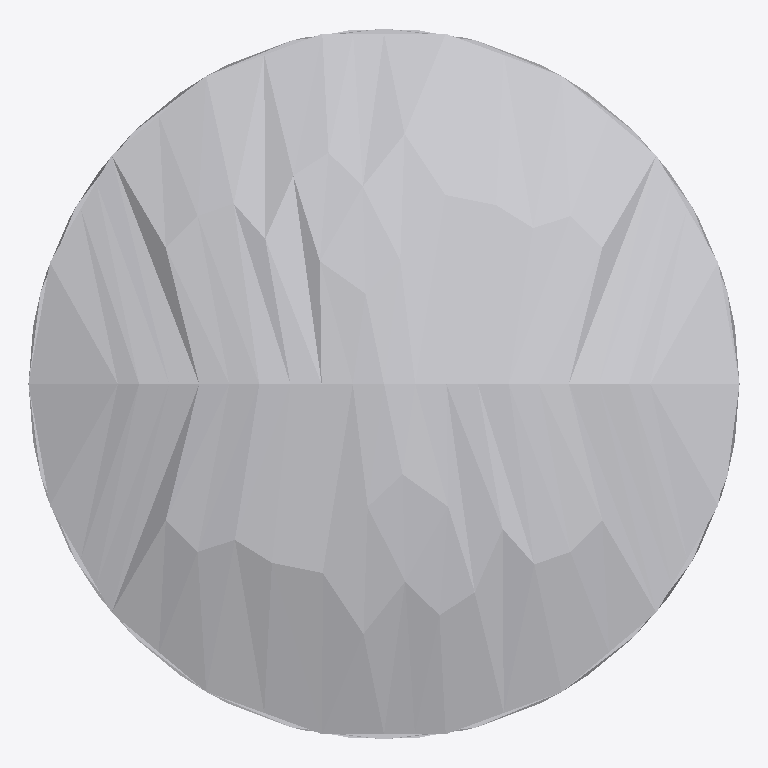
Plan cut of the same IFC building model at storey 'Port De Barcelona' (level 0.00 m, cut at 1.40 m), seen from above with north up, elements coloured by IFC class: 1 other element (light grey). No cut surface shows.
Extent 0.200 m × 0.200 m × 0.830 m (x, y, z). Storeys (1): Port De Barcelona at 0.00 m. Elements (1): 1 IfcFurnishingElement.

HEADER;
FILE_DESCRIPTION(('ViewDefinition [CoordinationView_V2.0]'),'2;1');
FILE_NAME('','',(''),(''),'','','');
FILE_SCHEMA(('IFC2X3'));
ENDSEC;
DATA;
#105=IFCPROJECT('34UKVHeH5CHvrwyycS_2aZ',$,'Port De Barcelona',$,$,'Port De Barcelona','Port De Barcelona',(#97),#92);
#130=IFCSITE('34UKVHeH5CHvrwyycS_2aX',$,'Default',$,$,#127,$,$,.ELEMENT.,(42,21,31,181945),(-71,-3,-24,-263305),0.0,$,$);
#115=IFCBUILDING('34UKVHeH5CHvrwyycS_2aY',$,'Port De Barcelona',$,$,#32,$,'Port De Barcelona',.ELEMENT.,$,$,$);
#124=IFCBUILDINGSTOREY('34UKVHeH5CHvrwyybZ1_NS',$,'Port De Barcelona',$,'Level:8mm Head',#122,$,'Port De Barcelona',.ELEMENT.,0.0);
#5337=IFCFURNISHINGELEMENT('1heforO1nEs9nlFFOXDzai',$,'APBCN-URB-MOB-Pilono_Cilindro_PlasticoAzul_Baliza:Tipo1:252866',$,'APBCN-URB-MOB-Pilono_Cilindro_PlasticoAzul_Baliza:Tipo1',#5335,#5330,'252866');
ENDSEC;
